The GitHub repository ummershakeel03/Rice-Leaf-Diseases-Classification contains a labelled image folder "Rice Dataset" with 3 categories: bacterial leaf blight, brown spot, leaf blast. Examples follow, each with its label.

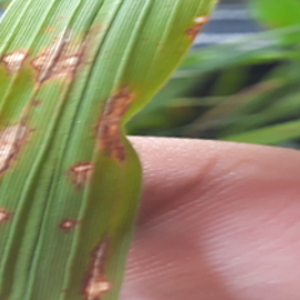
Label: leaf blast

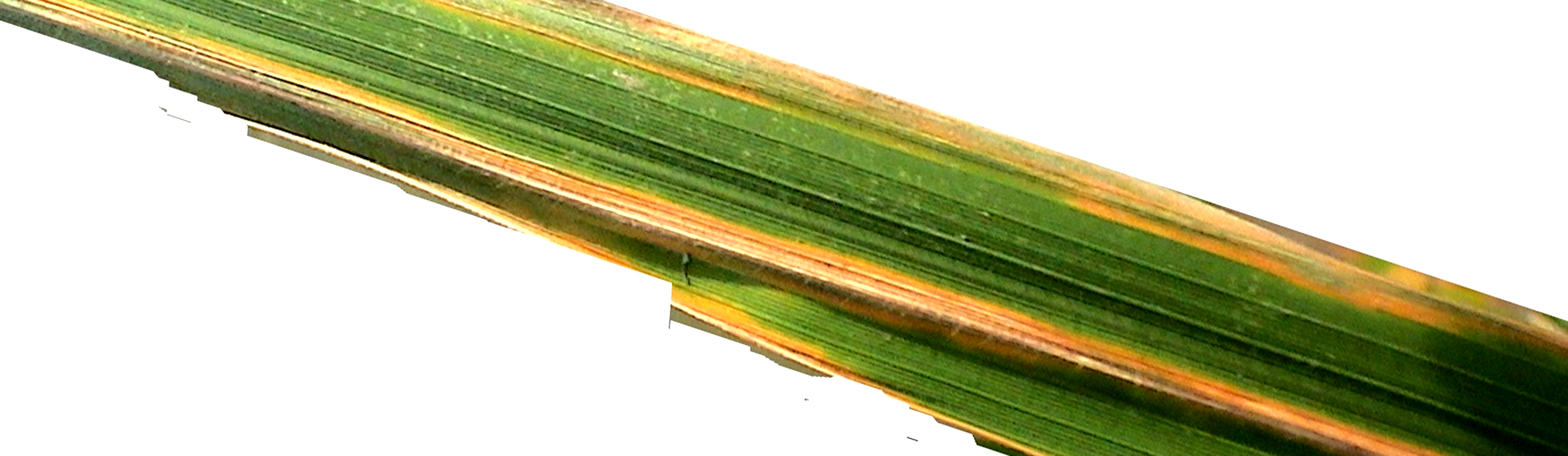
Label: bacterial leaf blight

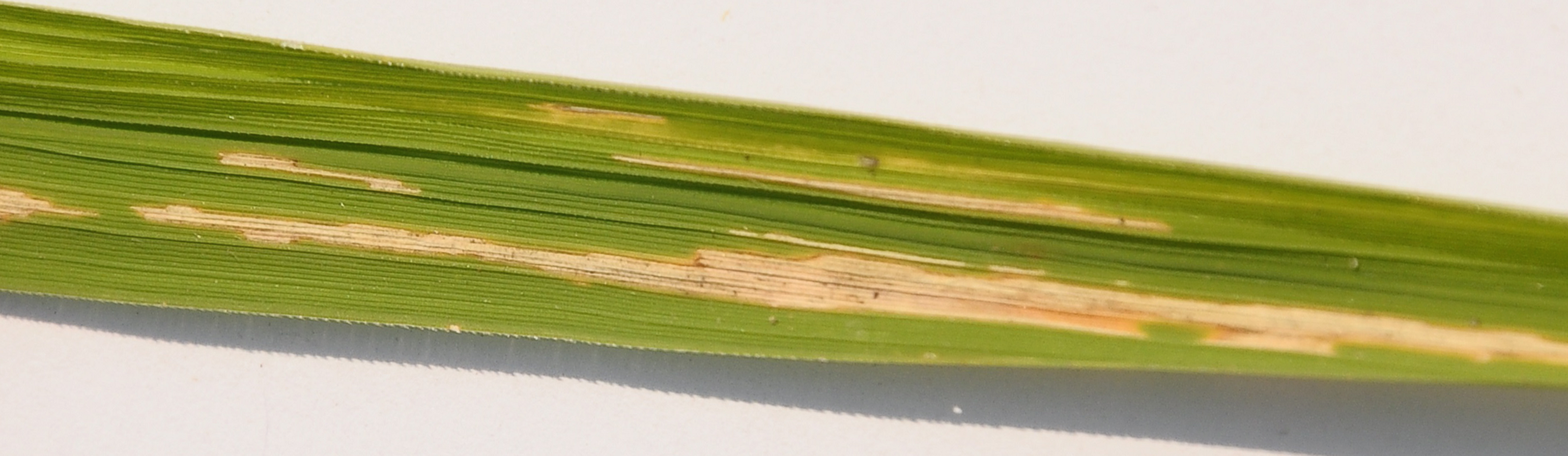
Label: bacterial leaf blight

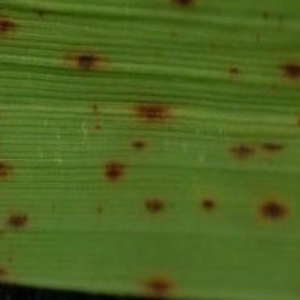
Label: brown spot

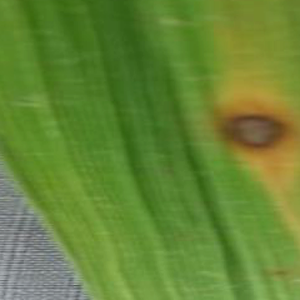
Label: brown spot

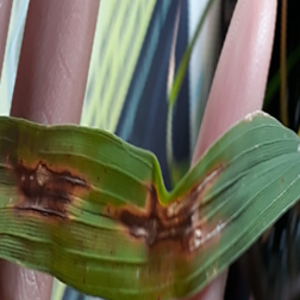
Label: leaf blast
